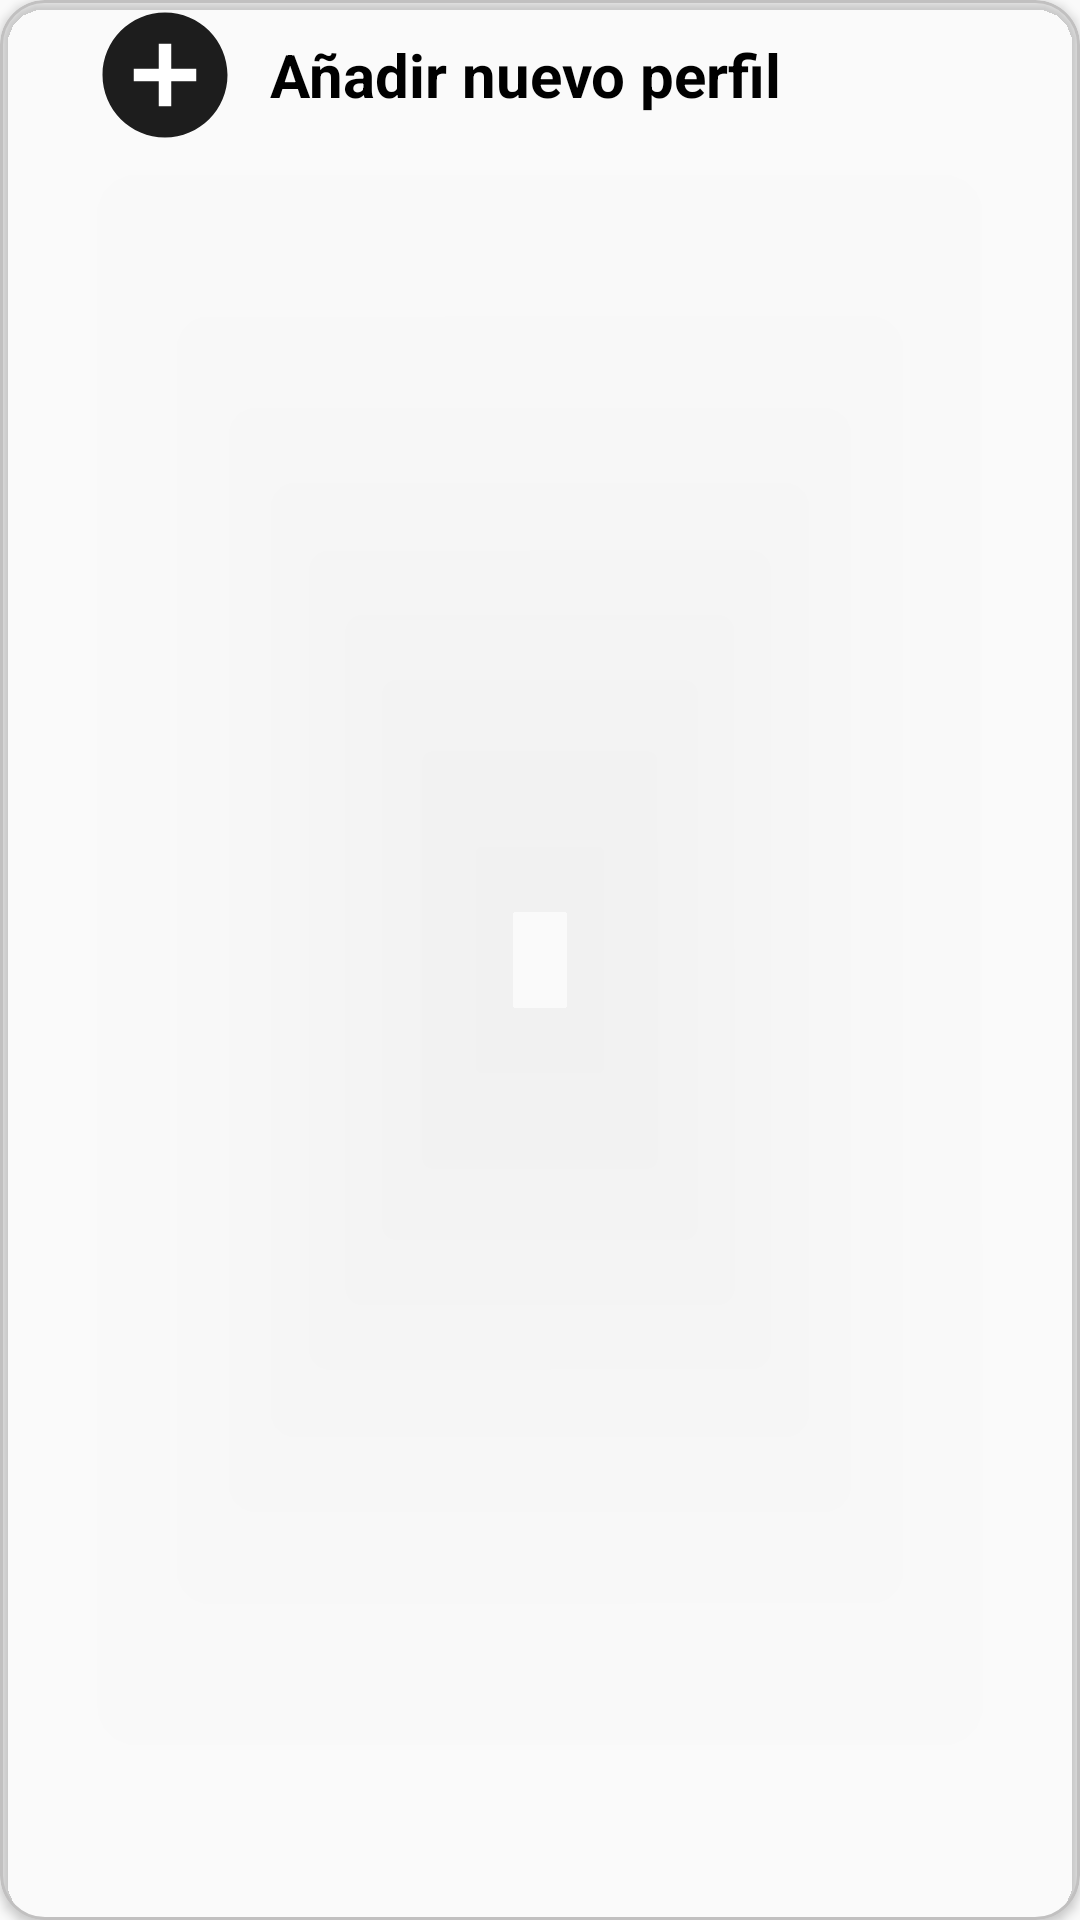

Layout XML and referenced resources for this Android screen:
<!-- AndroidManifest.xml: application theme Theme.Stella -->
<!-- res/layout/cardview_profile_add.xml -->
<?xml version="1.0" encoding="utf-8"?>
<com.google.android.material.card.MaterialCardView xmlns:android="http://schemas.android.com/apk/res/android"
    xmlns:app="http://schemas.android.com/apk/res-auto"
    android:layout_width="wrap_content"
    android:layout_height="wrap_content"
    android:background="#00FFFFFF"
    android:backgroundTint="#00FFFFFF"
    app:cardBackgroundColor="#00FFFFFF"
    app:cardCornerRadius="15dp"
    app:strokeColor="#C1C0C0"
    app:strokeWidth="1sp">

    <LinearLayout
        android:layout_width="wrap_content"
        android:layout_height="wrap_content"
        android:gravity="center"
        android:orientation="horizontal"
        android:paddingLeft="30dp"
        android:paddingRight="30dp">

        <ImageView
            android:id="@+id/imageView8"
            android:layout_width="50dp"
            android:layout_height="50dp"
            app:srcCompat="@drawable/ic_baseline_add_circle_24" />

        <TextView
            android:id="@+id/textView2"
            android:layout_width="wrap_content"
            android:layout_height="wrap_content"
            android:layout_marginLeft="10dp"
            android:text="@string/add_new_profile"
            android:textColor="?attr/colorTextInBackground"
            android:textSize="20dp"
            android:textStyle="bold" />
    </LinearLayout>
</com.google.android.material.card.MaterialCardView>
<!-- resources referenced by this layout -->
<resources>
  <!-- drawable ic_baseline_add_circle_24 (drawable) -->
  <vector android:height="68dp"
      android:viewportHeight="24" android:viewportWidth="24"
      android:width="68dp" xmlns:android="http://schemas.android.com/apk/res/android">
      <group>
          <path android:name="circle" android:fillColor="@android:color/white" android:pathData="M12,2C6.47,2 2,6.47 2,12s4.47,10 10,10 10,-4.47 10,-10S17.53,2 12,2z"/>
  
          <path android:fillColor="#1d1d1d" android:pathData="M12,2C6.48,2 2,6.48 2,12s4.48,10 10,10 10,-4.48 10,-10S17.52,2 12,2zM17,13h-4v4h-2v-4L7,13v-2h4L11,7h2v4h4v2z"/>
  
      </group>
  </vector>
  <string name="add_new_profile">Añadir nuevo perfil</string>
  <style name="Theme.Stella" parent="Theme.AppCompat.DayNight.DarkActionBar">
          
          <item name="colorPrimary">#3c3f41</item> 
          <item name="colorPrimaryVariant">#1d1d1d</item> 
          <item name="colorOnPrimary">@color/white</item>  
          
          <item name="colorSecondary">#656A6E</item>  
          <item name="colorSecondaryVariant">#656A6E</item> 
          <item name="colorOnSecondary">@color/black</item>  
          
          <item name="android:statusBarColor" tools:targetApi="l">?attr/colorCard1</item>
          
          <item name="windowNoTitle">true</item>
          <item name="colorBackground">@color/white</item>
          <item name="colorCard1">@color/grey_hard</item>
          <item name="colorTextInCard1">@color/white</item>
          <item name="colorCard2">@color/grey_soft</item>
          <item name="colorTextInCard2">@color/white</item>
          <item name="colorEditText">@color/white</item>
          <item name="colorButton1">@color/grey_hard</item>
          <item name="colorButton2">@color/grey_soft</item>
          <item name="colorTextInBackground">@color/black</item>
  
      </style>
  <color name="white">#FFFFFFFF</color>
  <color name="black">#FF000000</color>
</resources>
